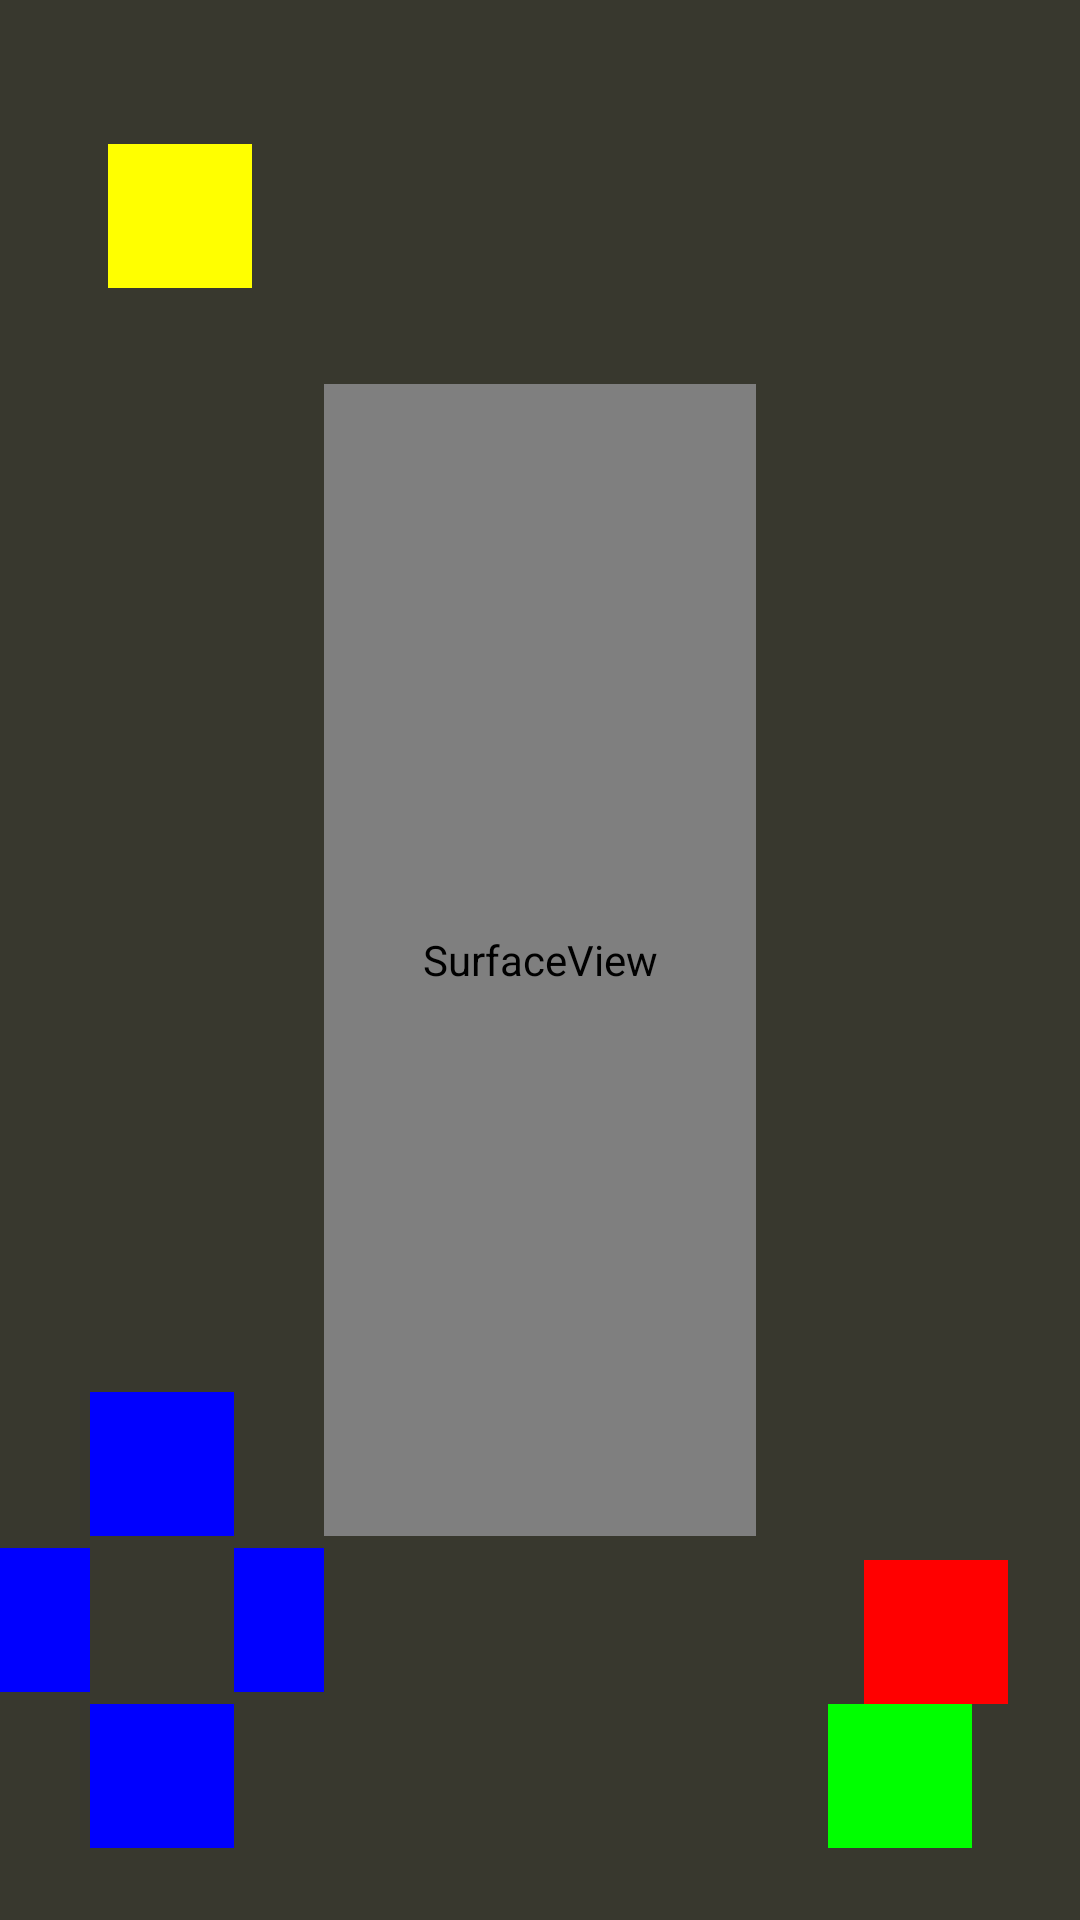

This screen was rendered from an Android layout file. Write that file and the resources it references.
<!-- AndroidManifest.xml: application theme android:Theme.Black.NoTitleBar.Fullscreen -->
<!-- res/layout/gamebuino.xml -->
<?xml version="1.0" encoding="utf-8"?>
<LinearLayout xmlns:android="http://schemas.android.com/apk/res/android"
    android:weightSum="5"
    android:orientation="horizontal"
    android:layout_width="fill_parent"
    android:layout_height="fill_parent"
    >
<RelativeLayout
    android:layout_width="0dp"
    android:layout_height="fill_parent"
    android:background="#38382E"
    android:layout_weight="1.5">
<Button
    android:layout_width="48dp"
    android:layout_height="48dp"
    android:background="#FFFF00"
    android:layout_alignParentRight="true"
    android:layout_marginRight="24dp"
    android:layout_marginTop="48dp"/>
<Button
    android:id="@+id/btnDown"
    android:layout_width="48dp"
    android:layout_height="48dp"
    android:layout_centerHorizontal="true"
    android:background="#0000FF"
    android:layout_alignParentBottom="true"
    android:layout_marginBottom="24dp"/>
<Button
    android:layout_width="48dp"
    android:layout_height="48dp"
    android:layout_above="@id/btnDown"
    android:layout_toLeftOf="@id/btnDown"
    android:background="#0000FF"
    android:layout_marginTop="4dp"
    android:layout_marginBottom="4dp"/>
<Button
    android:id="@+id/btnRight"
    android:layout_width="48dp"
    android:layout_height="48dp"
    android:layout_above="@id/btnDown"
    android:layout_toRightOf="@id/btnDown"
    android:background="#0000FF"
    android:layout_marginTop="4dp"
    android:layout_marginBottom="4dp"/>
<Button
    android:layout_width="48dp"
    android:layout_height="48dp"
    android:layout_centerHorizontal="true"
    android:background="#0000FF"
    android:layout_above="@id/btnRight"/>
</RelativeLayout>
<LinearLayout
    android:weightSum="5"
    android:orientation="vertical"
    android:layout_weight="2"
    android:layout_width="0dp"
    android:layout_height="fill_parent"
    >
<LinearLayout
    android:orientation="horizontal"
    android:layout_width="fill_parent"
    android:layout_height="0dp"
    android:background="#38382E"
    android:layout_weight="1"/>
<SurfaceView
    android:orientation="horizontal"
    android:id="@+id/display"
    android:layout_weight="3"
    android:layout_width="fill_parent"
    android:layout_height="0dp"/>
<LinearLayout
    android:orientation="horizontal"
    android:layout_width="fill_parent"
    android:layout_height="0dp"
    android:background="#38382E"
    android:layout_weight="1"/>
</LinearLayout>
<RelativeLayout
    android:layout_width="0dp"
    android:layout_height="fill_parent"
    android:background="#38382E"
    android:layout_weight="1.5">
<Button
    android:id="@+id/btnA"
    android:layout_width="48dp"
    android:layout_height="48dp"
    android:layout_alignParentLeft="true"
    android:background="#00FF00"
    android:layout_alignParentBottom="true"
    android:layout_marginLeft="24dp"
    android:layout_marginBottom="24dp"/>
<Button
    android:layout_width="48dp"
    android:layout_height="48dp"
    android:layout_alignParentRight="true"
    android:background="#FF0000"
    android:layout_above="@id/btnA"
    android:layout_marginRight="24dp"/>
</RelativeLayout>
</LinearLayout>
<!-- resources referenced by this layout -->
<resources>

</resources>
